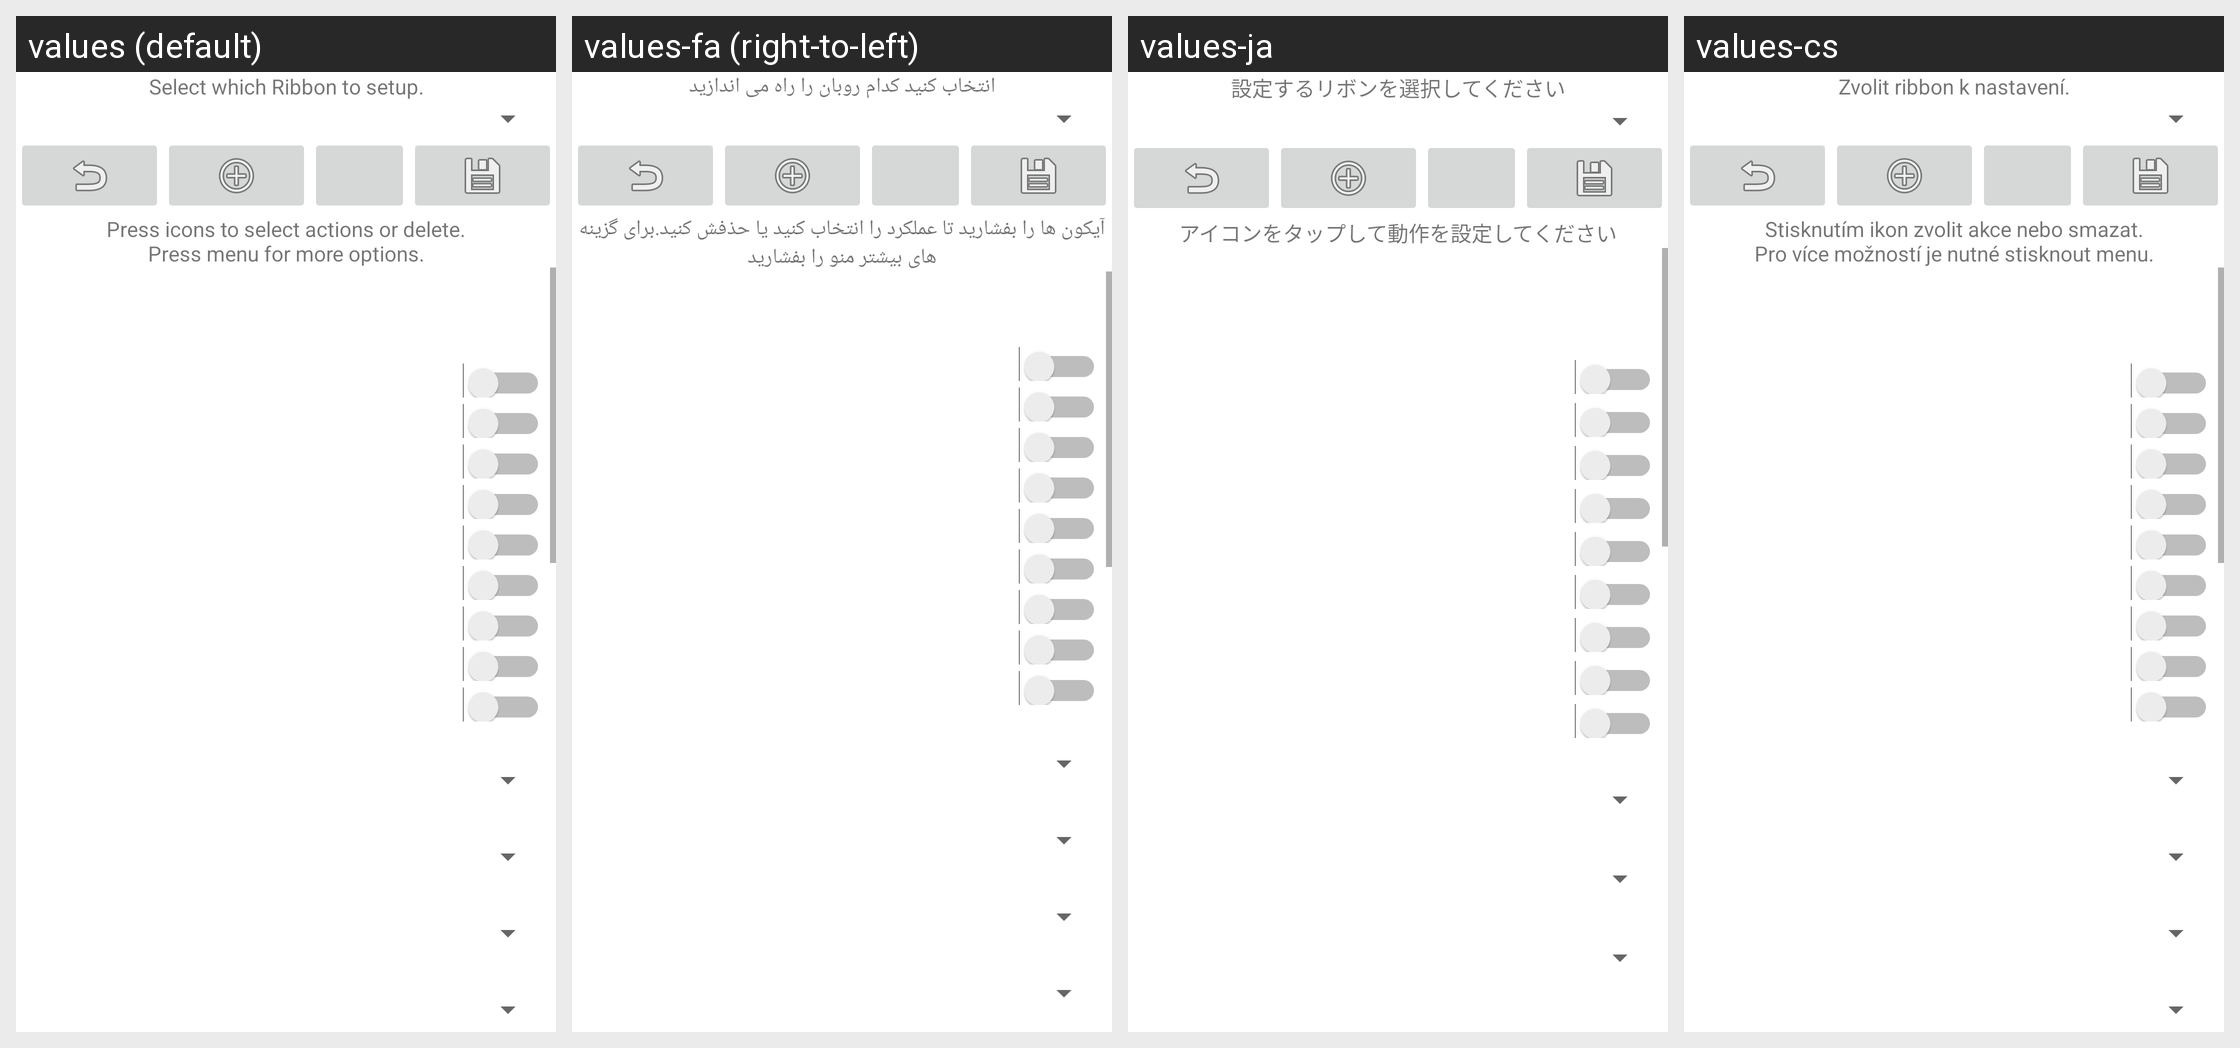

Strings drawn on this Android screen and how each of the app's shown locales translates them:
Android screen res/layout/ribbon.xml rendered under 4 locales, left to right: values (default), values-fa (right-to-left), values-ja, values-cs. Device: Nexus 5 (rendered at 1080×1920; each locale shown at half size, 540×960, under a caption strip naming it); theme Theme.MaterialComponents.DayNight.NoActionBar.
Other locales in the repository, not shown: values-ca, values-da, values-de, values-es, values-hu, values-it, values-ko, values-nl, values-pl, values-ru, values-tr, values-zh-rCN.
Strings drawn on this screen, with the default value and each locale's value (text and hints the layout hard-codes, and strings that could not be matched under every locale, appear in the picture but are not listed):

ribbon_chooser_instructions
  values: Select which Ribbon to setup.
  values-fa: انتخاب کنید کدام روبان را راه می اندازید
  values-ja: 設定するリボンを選択してください
  values-cs: Zvolit ribbon k nastavení.

ribbon_instructions
  values: Press icons to select actions or delete.
      Press menu for more options.
  values-fa: آیکون ها را بفشارید تا عملکرد را انتخاب کنید یا حذفش کنید.برای گزینه های بیشتر منو را بفشارید
  values-ja: アイコンをタップして動作を設定してください
  values-cs: Stisknutím ikon zvolit akce nebo smazat.
      Pro více možností je nutné stisknout menu.
